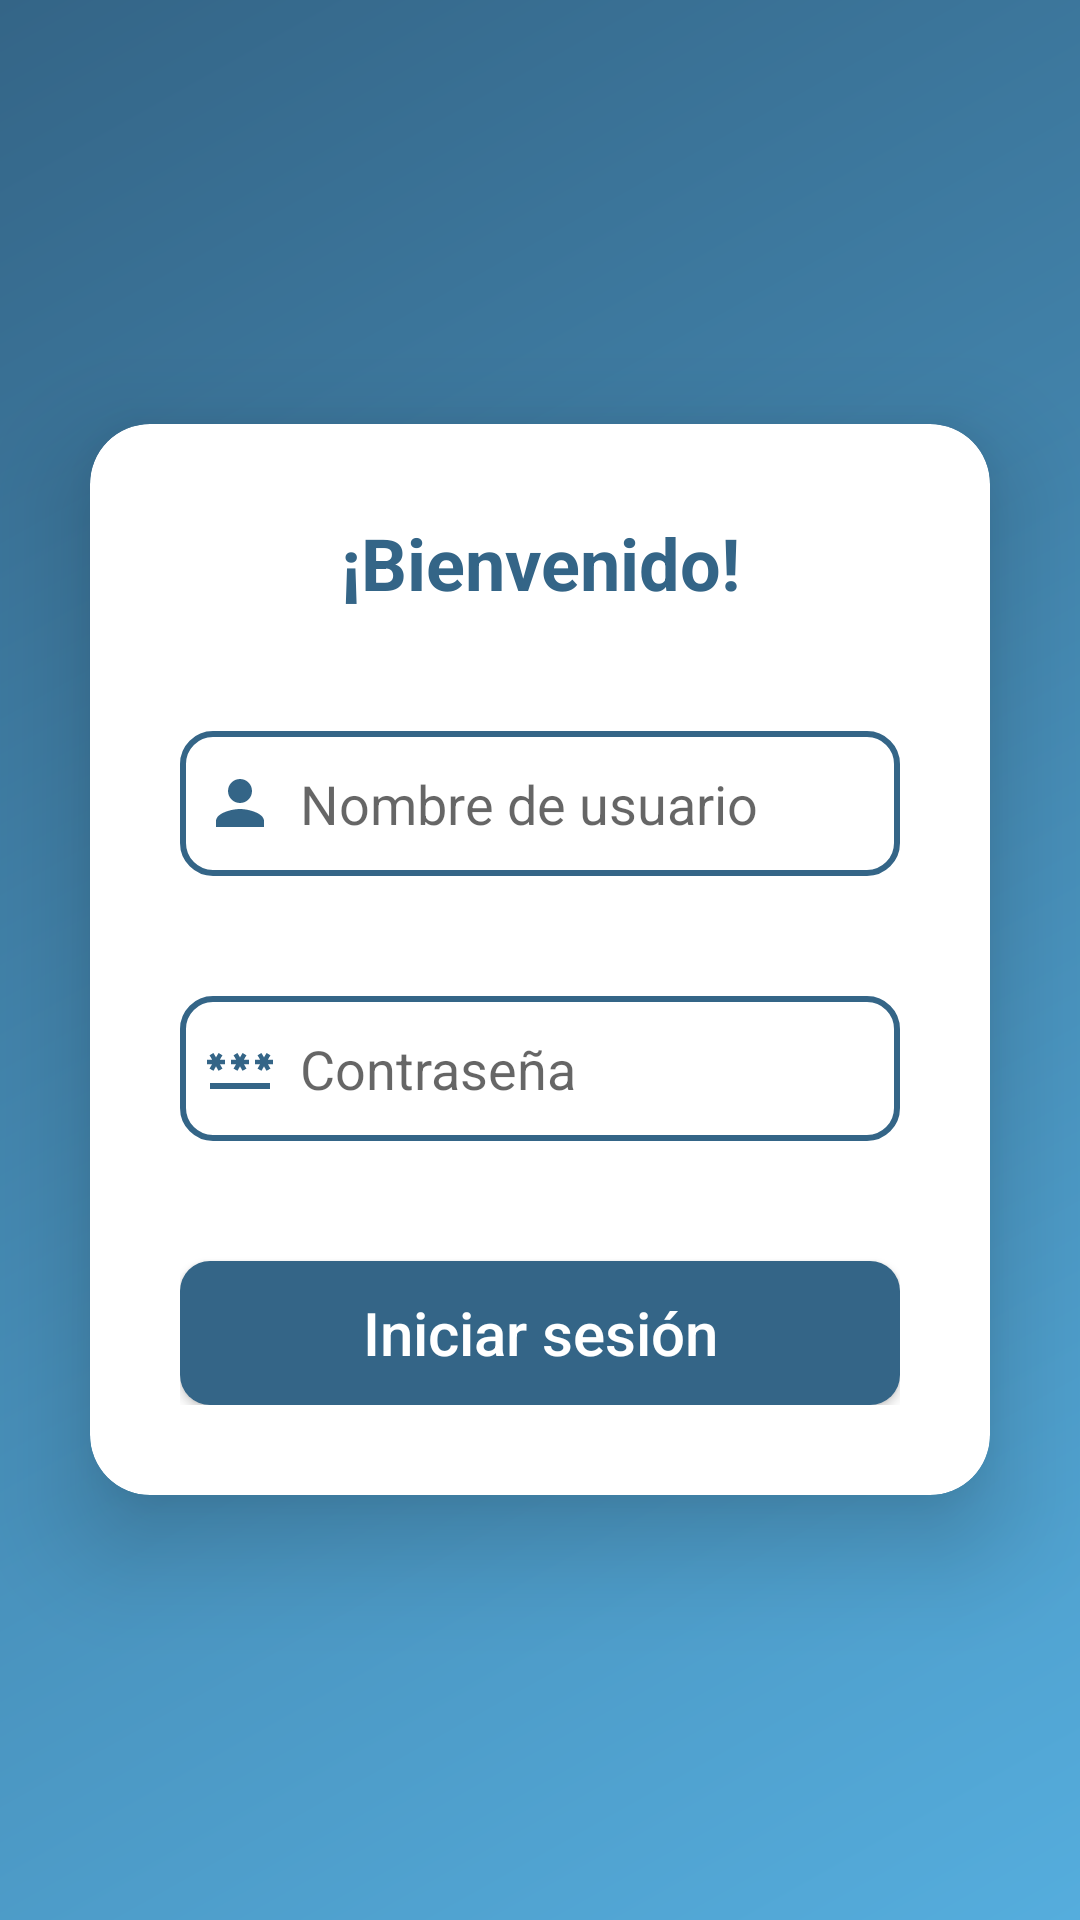

Write the Android layout XML for this screen, with the resource values it uses.
<!-- AndroidManifest.xml: activity theme Theme.TODOList.NoActionBar -->
<!-- res/layout/activity_login.xml -->
<?xml version="1.0" encoding="utf-8"?>
<LinearLayout xmlns:android="http://schemas.android.com/apk/res/android"
    xmlns:app="http://schemas.android.com/apk/res-auto"
    xmlns:tools="http://schemas.android.com/tools"
    android:layout_width="match_parent"
    android:layout_height="match_parent"
    android:gravity="center"
    android:orientation="vertical"
    android:background="@drawable/side_nav_bar"
    tools:context=".ui.LoginActivity" >

    <com.google.android.material.card.MaterialCardView
        android:layout_width="match_parent"
        android:layout_height="wrap_content"
        android:layout_margin="@dimen/margin_md"
        app:cardCornerRadius="@dimen/radius_md"
        app:cardElevation="@dimen/card_elevation"
        app:cardMaxElevation="@dimen/card_elevation" >
        <LinearLayout
            android:layout_width="match_parent"
            android:layout_height="wrap_content"
            android:orientation="vertical"
            android:padding="@dimen/padding_lg">
            <TextView
                android:layout_width="match_parent"
                android:layout_height="wrap_content"
                android:textAlignment="center"
                android:text="@string/welcome"
                style="@style/TextViewTitleStyle"/>
            <EditText
                android:id="@+id/etLoginUsername"
                android:layout_width="match_parent"
                android:layout_height="wrap_content"
                android:inputType="textCapWords"
                android:autofillHints="username"
                android:hint="@string/login_username"
                android:layout_marginTop="@dimen/margin_lg"
                android:drawableStart="@drawable/ic_login_username"
                style="@style/EditTextStyle" />
            <EditText
                android:id="@+id/etLoginPassword"
                android:layout_width="match_parent"
                android:layout_height="wrap_content"
                android:autofillHints="password"
                android:inputType="textPassword"
                android:hint="@string/login_password"
                android:layout_marginTop="@dimen/margin_lg"
                android:drawableStart="@drawable/ic_login_password"
                style="@style/EditTextStyle" />
            <Button
                android:id="@+id/btnLogin"
                android:layout_width="match_parent"
                android:layout_height="wrap_content"
                android:text="@string/login_button"
                android:layout_marginTop="@dimen/margin_lg"
                style="@style/ButtonStyle" />
        </LinearLayout>
    </com.google.android.material.card.MaterialCardView>

</LinearLayout>
<!-- resources referenced by this layout -->
<resources>
  <dimen name="card_elevation">20dp</dimen>
  <dimen name="margin_lg">40dp</dimen>
  <dimen name="margin_md">30dp</dimen>
  <dimen name="padding_lg">30dp</dimen>
  <dimen name="radius_md">20dp</dimen>
  <!-- drawable ic_login_username (drawable) -->
  <vector android:height="24dp" android:tint="@color/teal_blue"
      android:viewportHeight="24" android:viewportWidth="24"
      android:width="24dp" xmlns:android="http://schemas.android.com/apk/res/android">
      <path android:fillColor="@android:color/white" android:pathData="M12,12c2.21,0 4,-1.79 4,-4s-1.79,-4 -4,-4 -4,1.79 -4,4 1.79,4 4,4zM12,14c-2.67,0 -8,1.34 -8,4v2h16v-2c0,-2.66 -5.33,-4 -8,-4z"/>
  </vector>
  <!-- drawable side_nav_bar (drawable) -->
  <shape xmlns:android="http://schemas.android.com/apk/res/android"
      android:shape="rectangle">
      <gradient
          android:angle="135"
          android:endColor="@color/teal_blue"
          android:startColor="@color/carolina_blue"
          android:type="linear" />
  </shape>
  <string name="login_button">Iniciar sesión</string>
  <string name="login_password">Contraseña</string>
  <string name="login_username">Nombre de usuario</string>
  <string name="welcome">¡Bienvenido!</string>
  <style name="ButtonStyle" parent="Widget.AppCompat.Button">
          <item name="android:textAllCaps">false</item>
          <item name="android:textColor">@color/white</item>
          <item name="android:textSize">@dimen/text_size_md</item>
          <item name="android:background">@drawable/custom_button</item>
      </style>
  <style name="EditTextStyle" parent="TextAppearance.AppCompat">
          <item name="android:textSize">@dimen/text_size_sm</item>
          <item name="android:paddingTop">@dimen/padding_md</item>
          <item name="android:paddingLeft">@dimen/padding_sm</item>
          <item name="android:paddingRight">@dimen/padding_sm</item>
          <item name="android:paddingBottom">@dimen/padding_md</item>
          <item name="android:drawablePadding">@dimen/padding_sm</item>
          <item name="android:background">@drawable/custom_edittext</item>
      </style>
  <style name="TextViewTitleStyle" parent="Widget.AppCompat.TextView">
          <item name="android:textStyle">bold</item>
          <item name="android:textColor">@color/teal_blue</item>
          <item name="android:textSize">@dimen/text_size_lg</item>
      </style>
  <style name="Theme.TODOList.NoActionBar">
          <item name="windowNoTitle">true</item>
          <item name="windowActionBar">false</item>
      </style>
  <color name="teal_blue">#346587</color>
  <color name="carolina_blue">#55ADDD</color>
  <color name="white">#FFFFFF</color>
  <dimen name="text_size_md">20sp</dimen>
  <!-- drawable custom_button (drawable) -->
  <?xml version="1.0" encoding="utf-8"?>
  <shape xmlns:android="http://schemas.android.com/apk/res/android"
      android:shape="rectangle">
      <corners android:radius="@dimen/radius_sm" />
      <solid android:color="@color/teal_blue" />
  </shape>
  <dimen name="text_size_sm">18sp</dimen>
  <dimen name="padding_md">12dp</dimen>
  <dimen name="padding_sm">8dp</dimen>
  <!-- drawable custom_edittext (drawable) -->
  <?xml version="1.0" encoding="utf-8"?>
  <shape xmlns:android="http://schemas.android.com/apk/res/android"
      android:shape="rectangle">
      <corners android:radius="@dimen/radius_sm"/>
      <stroke android:width="2dp" android:color="@color/teal_blue"/>
  </shape>
  <dimen name="text_size_lg">24sp</dimen>
  <dimen name="radius_sm">10dp</dimen>
</resources>
